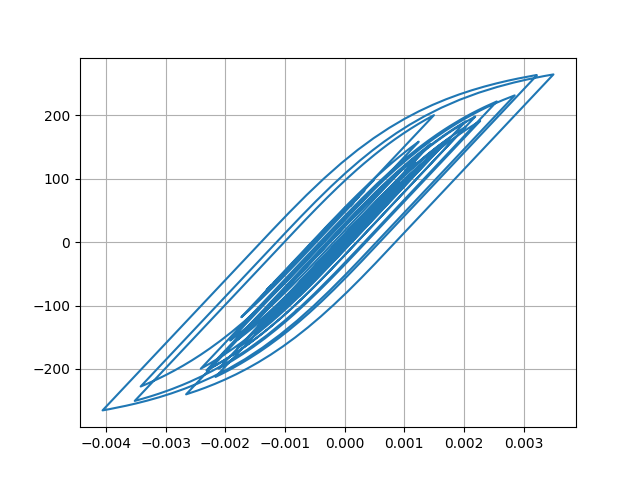

The table this chart was drawn from, first rows:
Desplacment, Force
0.0, 0.0
4.506308323659126e-06, 0.4506
1.4395019846806868e-05, 1.439
2.3216689192986856e-05, 2.322
2.6827971367093026e-05, 2.683
2.4748773605245504e-05, 2.475
1.973045973298926e-05, 1.973
1.6001764286110828e-05, 1.6
1.6515649580420574e-05, 1.651
2.195212503058811e-05, 2.195
3.0894770496524865e-05, 3.089
4.054410057925112e-05, 4.054
4.800026294041457e-05, 4.8
5.186077620152007e-05, 5.185
5.3130793260414076e-05, 5.312
5.352405483518451e-05, 5.352
5.4109337228841626e-05, 5.41
5.510280316605867e-05, 5.51
5.63493466909895e-05, 5.634
5.747376409461853e-05, 5.747
5.7415618450558796e-05, 5.741
5.60232774289365e-05, 5.601
5.402449556346339e-05, 5.402
5.22323837325218e-05, 5.222
5.0396273243864604e-05, 5.039
4.802224285820827e-05, 4.801
4.593180734336775e-05, 4.592
4.4676877963899794e-05, 4.467
4.447994595465948e-05, 4.447
4.426256292005836e-05, 4.425
4.1504090032613134e-05, 4.15
3.4369330356696645e-05, 3.436
2.335527619250068e-05, 2.335
1.0283461397574386e-05, 1.028
-3.2948677361591374e-06, -0.3303
-1.623037753000394e-05, -1.624
-2.888353954520057e-05, -2.889
-4.143007469019011e-05, -4.144
-5.3264014976470385e-05, -5.327
-6.368323580754655e-05, -6.368
-7.200641743839487e-05, -7.2
-7.919697381401018e-05, -7.919
-8.749501736532087e-05, -8.748
-9.870565230373059e-05, -9.867
-0.0001109, -11.08
-0.0001216, -12.16
-0.0001298, -12.97
-0.0001366, -13.65
-0.000147, -14.69
-0.0001636, -16.35
-0.0001839, -18.37
-0.0002016, -20.13
-0.0002098, -20.95
-0.000206, -20.56
-0.0001948, -19.45
-0.0001843, -18.4
-0.0001806, -18.03
-0.0001862, -18.58
-0.0001995, -19.9
-0.0002156, -21.5
... 2,941 more rows
